Photos from the image-classification dataset "vgg-skz-crack-dataset" in the GitHub repository jyu1129/resnet50-crack-detection. Its 2 classes are: crack, non crack.

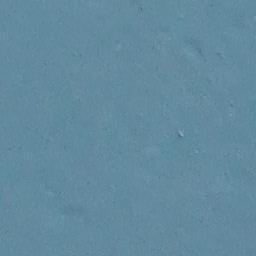
Label: non crack

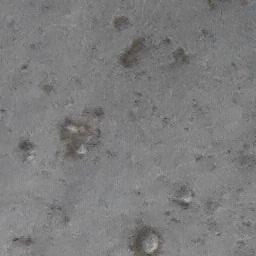
Label: non crack

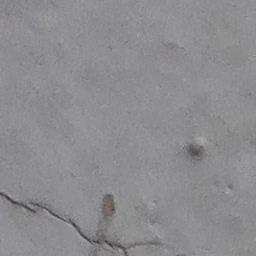
Label: crack

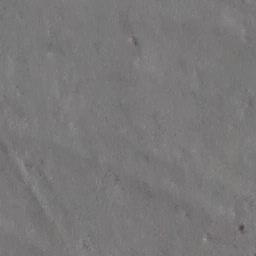
Label: non crack

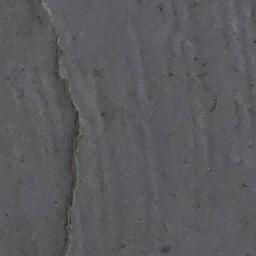
Label: crack

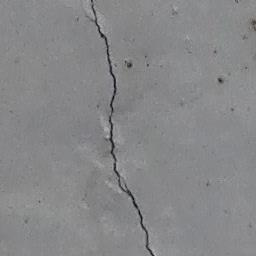
Label: crack
